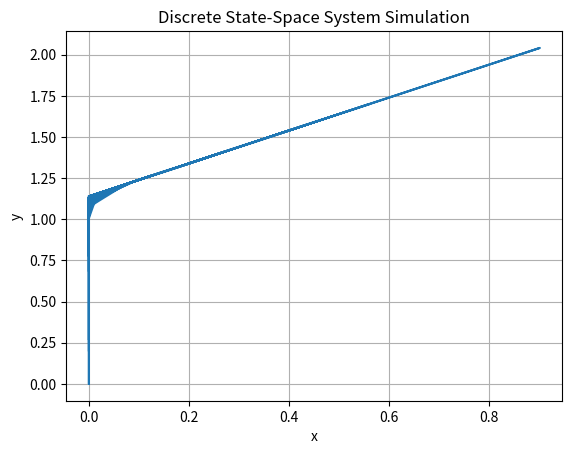

The script that saved this image:
import numpy as np
import matplotlib.pyplot as plt
from scipy.signal import lti, dlti, dlsim

class simulate_model:

    def __init__(self):
        
        self.T = np.array([0.1])

        self.A = np.array([[1, 0, 0],
                           [0, 1, 0],
                           [0, 0, 1]])
        
        self.B = self.T * np.array([[0.5, 0], [0.5, 0], [0, 1]])

        
        self.C = np.array([[1, 0, 0],
                           [0, 1, 0],
                           [0, 0, 1]])
        
        self.D = np.array([[0, 0], [0, 0], [0, 0]])

        self.system = dlti(self.A, self.B, self.C, self.D)
    
    def simulate(self):

        # Definisci il vettore di ingresso
        time_steps = 10000
        u = np.random.randn(time_steps, self.B.shape[1])

        x0 = np.maximum(np.random.randn(3), 0.0)
        print(x0)

        # Simula il sistema dinamico
        t, y, x = dlsim(self.system, u, x0=x0)

        # t: vettore dei tempi
        # y: vettore delle uscite
        # x: matrice dei vettori di stato

        x = np.maximum(x, 0.0)
        y = np.maximum(y, 0.0)

        x1 = y[:, 0]
        x2 = y[:, 1]
        x3 = y[:, 2]

        # Fai qualcosa con i risultati, ad esempio traccia i grafici delle uscite
        import matplotlib.pyplot as plt

        plt.plot(x1, x2)
        plt.xlabel('x')
        plt.ylabel('y')
        plt.title('Discrete State-Space System Simulation')
        plt.grid(True)
        plt.show()


sim = simulate_model()
sim.simulate()